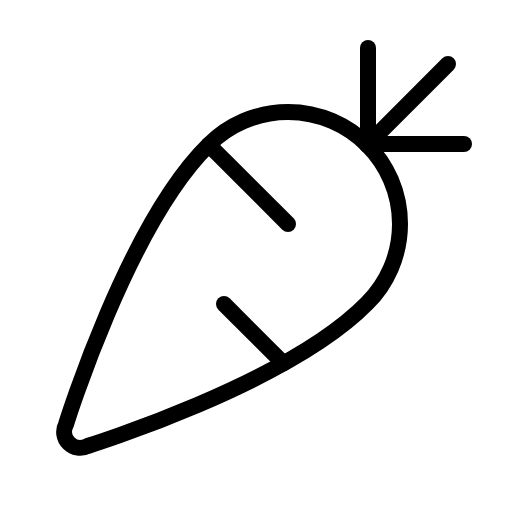
t = 0.00 s
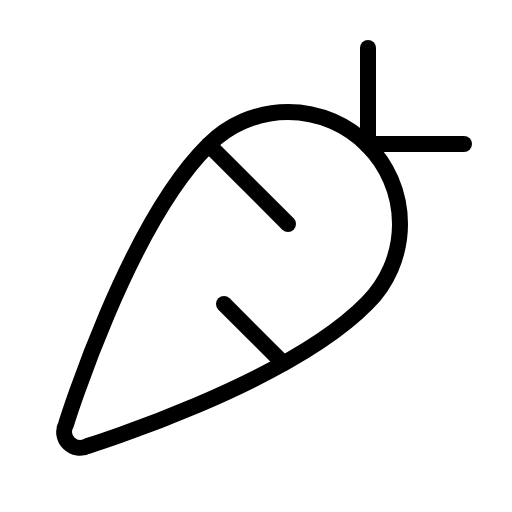
t = 1.50 s
t = 1.88 s: frame unchanged from t = 0.00 s, image omitted
t = 2.25 s: frame unchanged from t = 0.00 s, image omitted
t = 2.63 s: frame unchanged from t = 0.00 s, image omitted

The animated SVG that drew these frames (rendered in a browser with its animation timeline set to each time). Animation: 1 CSS @keyframes rule; one cycle of 3.00 s, repeats indefinitely.

<svg xmlns="http://www.w3.org/2000/svg" viewBox="0 0 256 256">
  <style>
    .draw-line {
      stroke-dasharray: 2000;
      stroke-dashoffset: 0;
    }
    svg:hover .draw-line {
      animation: phosphor-draw-in 1.5s ease-in-out infinite alternate;
    }
    @keyframes phosphor-draw-in {
      0%   { stroke-dashoffset: 0; }
      100% { stroke-dashoffset: 2000; }
    }
  </style><rect width="256" height="256" fill="none"/><line x1="224" y1="32" x2="183.6" y2="72.4" fill="none" stroke="currentColor" stroke-linecap="round" stroke-linejoin="round" stroke-width="8" class="draw-line" pathLength="1" style="animation-delay: 0s"/><path d="M43.81,223A8,8,0,0,1,33,212.19S64,112,104.4,72.4a56,56,0,0,1,79.2,79.2C144,192,43.81,223,43.81,223Z" fill="none" stroke="currentColor" stroke-linecap="round" stroke-linejoin="round" stroke-width="8" class="draw-line" pathLength="1" style="animation-delay: 0.3s"/><line x1="232" y1="72" x2="183.19" y2="72" fill="none" stroke="currentColor" stroke-linecap="round" stroke-linejoin="round" stroke-width="8" class="draw-line" pathLength="1" style="animation-delay: 0.6s"/><line x1="184" y1="72.81" x2="184" y2="24" fill="none" stroke="currentColor" stroke-linecap="round" stroke-linejoin="round" stroke-width="8" class="draw-line" pathLength="1" style="animation-delay: 0.9s"/><line x1="112" y1="152" x2="141.7" y2="181.7" fill="none" stroke="currentColor" stroke-linecap="round" stroke-linejoin="round" stroke-width="8" class="draw-line" pathLength="1" style="animation-delay: 1.2s"/><line x1="104.4" y1="72.4" x2="144" y2="112" fill="none" stroke="currentColor" stroke-linecap="round" stroke-linejoin="round" stroke-width="8" class="draw-line" pathLength="1" style="animation-delay: 1.5s"/></svg>
